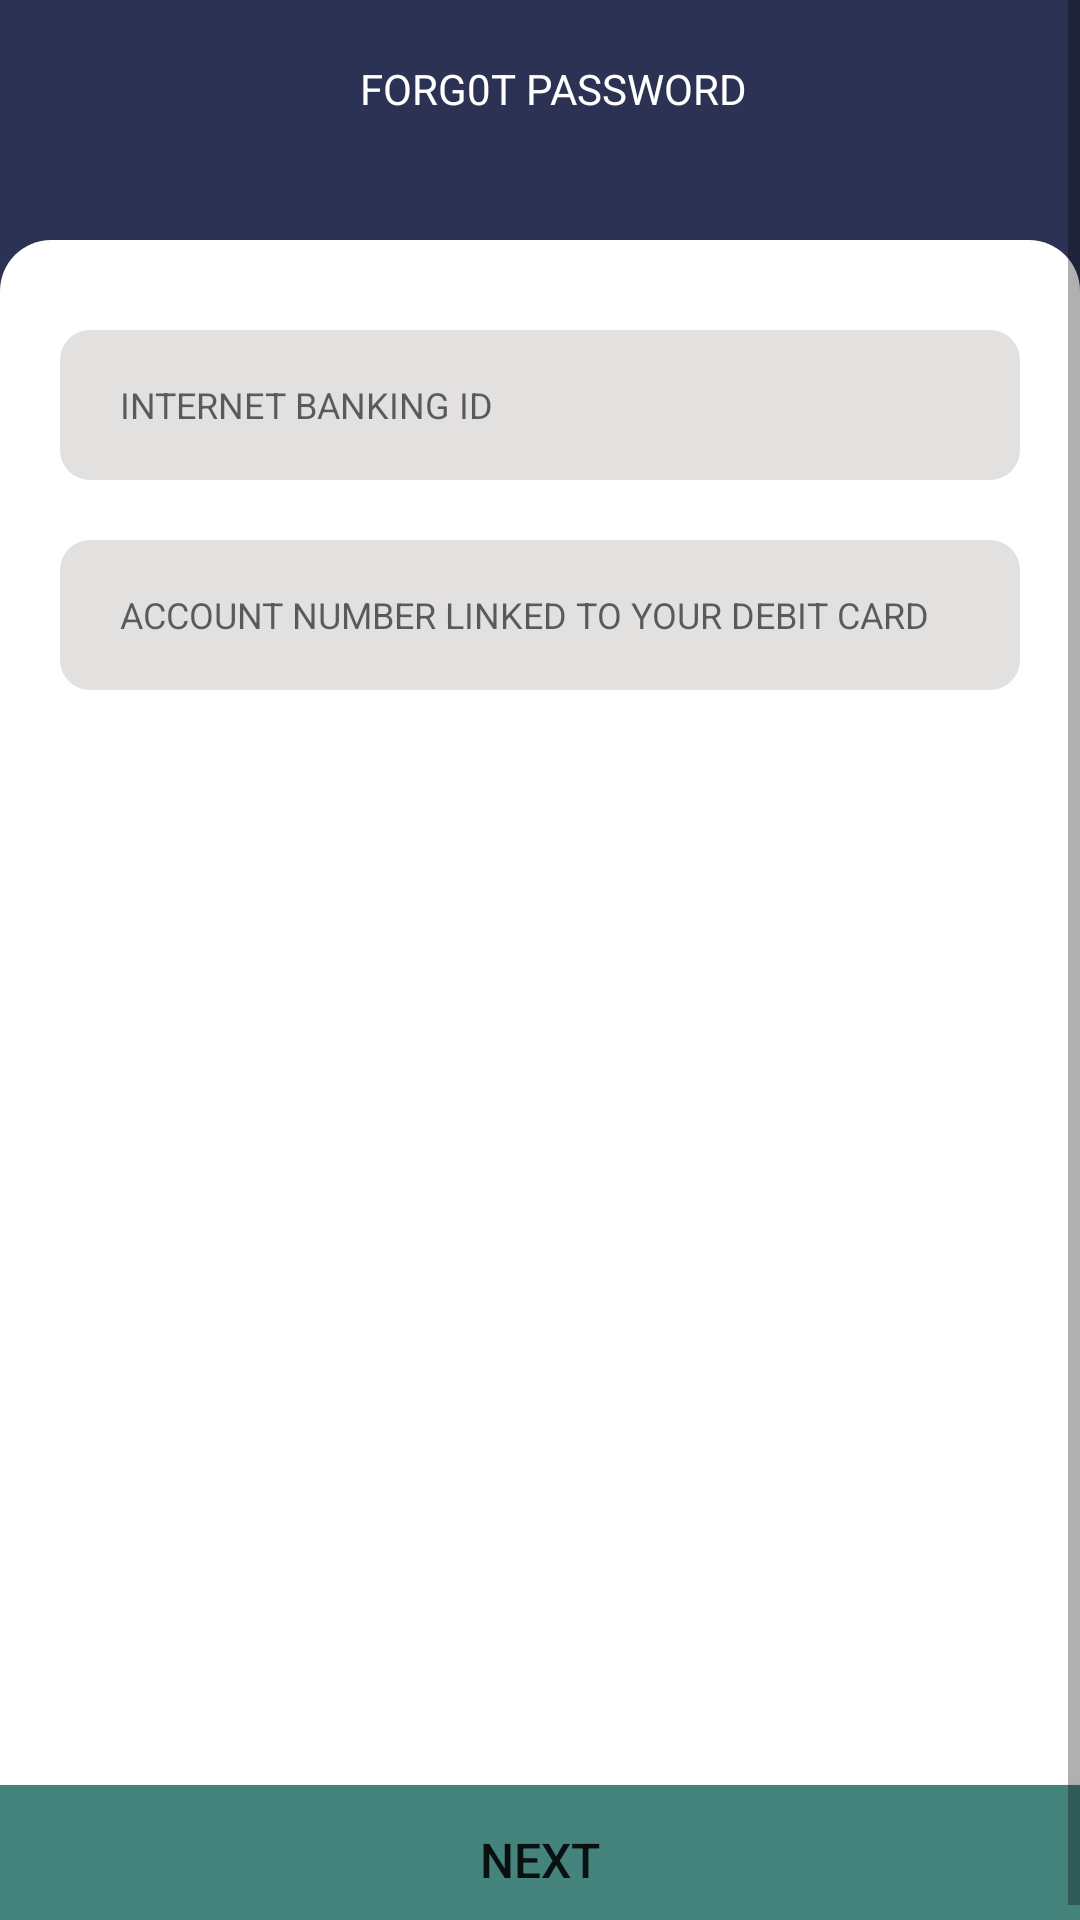

This screen was rendered from an Android layout file. Write that file and the resources it references.
<!-- AndroidManifest.xml: application theme Theme.PetersApp -->
<!-- res/layout/forget_password_mybankapp.xml -->
<?xml version="1.0" encoding="utf-8"?>
<LinearLayout xmlns:android="http://schemas.android.com/apk/res/android"
    xmlns:app="http://schemas.android.com/apk/res-auto"
    xmlns:tools="http://schemas.android.com/tools"
    android:layout_width="match_parent"
    android:layout_height="match_parent"
    android:background="@drawable/forgetpassword_background"
    android:orientation="vertical"
    tools:context=".ForgetPasswordMyBankApp">
    <ScrollView
        android:layout_width="match_parent"
        android:layout_height="match_parent">
        <LinearLayout
            android:layout_width="match_parent"
            android:layout_height="match_parent"
            android:orientation="vertical">


            <LinearLayout
                android:layout_width="match_parent"
                android:layout_height="wrap_content"
                android:orientation="horizontal">

                <View
                    android:id="@+id/arrow"
                    android:layout_weight="1"
                    android:layout_width="30dp"
                    android:layout_height="35dp"
                    android:layout_marginLeft="20dp"
                    android:layout_marginTop="15dp"
                    android:background="@drawable/ic_baseline_arrow_back_24"/>

                <TextView
                    android:layout_width="wrap_content"
                    android:layout_height="wrap_content"
                    android:layout_weight="11"
                    android:text="FORG0T PASSWORD"
                    android:textSize="14sp"
                    android:textColor="@color/white"
                    android:layout_marginTop="20dp"
                    android:layout_marginLeft="60dp"/>
            </LinearLayout>
            <LinearLayout
                android:layout_marginTop="30dp"
                android:layout_width="match_parent"
                android:layout_height="515dp"
                android:orientation="vertical"
                android:background="@drawable/forgetpassword_back">

                <EditText
                    android:id="@+id/et_internetbanking"
                    android:layout_width="match_parent"
                    android:layout_height="50dp"
                    android:layout_marginTop="30dp"
                    android:background="@drawable/login_box"
                    android:layout_marginLeft="20dp"
                    android:hint="INTERNET BANKING ID"
                    android:textSize="12sp"
                    android:paddingLeft="20dp"
                    android:layout_marginRight="20dp"/>

                <EditText
                    android:id="@+id/et_accountnumber"
                    android:layout_width="match_parent"
                    android:layout_height="50dp"
                    android:layout_marginTop="20dp"
                    android:background="@drawable/login_box"
                    android:layout_marginLeft="20dp"
                    android:hint="ACCOUNT NUMBER LINKED TO YOUR DEBIT CARD"
                    android:textSize="12sp"
                    android:paddingLeft="20dp"
                    android:layout_marginRight="20dp"/>

            </LinearLayout>

            <androidx.appcompat.widget.AppCompatButton
                android:id="@+id/btn_signupbutton"
                android:layout_width="match_parent"
                android:layout_height="50dp"
                android:background="#45837D"
                android:text="NEXT"
                android:textSize="16sp"/>




        </LinearLayout>
    </ScrollView>
</LinearLayout>
<!-- resources referenced by this layout -->
<resources>
  <!-- drawable forgetpassword_back (drawable) -->
  <?xml version="1.0" encoding="utf-8"?>
  <shape xmlns:android="http://schemas.android.com/apk/res/android">
      <corners
          android:topLeftRadius="17dp"
          android:topRightRadius="17dp"/>
      <solid
          android:color="@color/white"/>
  
  
  </shape>
  <!-- drawable forgetpassword_background (drawable) -->
  <?xml version="1.0" encoding="utf-8"?>
  <shape xmlns:android="http://schemas.android.com/apk/res/android">
  
      <gradient
          android:endColor="#2C3253"
          android:startColor="#2C3253"
          android:centerColor="#2C3253"/>
  
  </shape>
  <!-- drawable login_box (drawable) -->
  <?xml version="1.0" encoding="utf-8"?>
  <shape xmlns:android="http://schemas.android.com/apk/res/android">
      <corners
          android:radius="10dp"/>
      <solid
          android:color="#E3E0E0"/>
  
  </shape>
  <style name="Theme.PetersApp" parent="Theme.MaterialComponents.DayNight.NoActionBar">
          
          <item name="colorPrimary">@color/black</item>
          <item name="colorPrimaryVariant">@color/black</item>
          <item name="colorOnPrimary">@color/white</item>
          
          <item name="colorSecondary">@color/teal_200</item>
          <item name="colorSecondaryVariant">@color/teal_700</item>
          <item name="colorOnSecondary">@color/black</item>
          
          <item name="android:statusBarColor">?attr/colorPrimaryVariant</item>
          
      </style>
  <!-- not gathered from this repository: default colours our renderer supplied (Android Studio template values) -->
  <color name="teal_200">#FF03DAC5</color>
  <color name="teal_700">#FF018786</color>
  <color name="black">#FF000000</color>
  <color name="white">#FFFFFFFF</color>
</resources>
